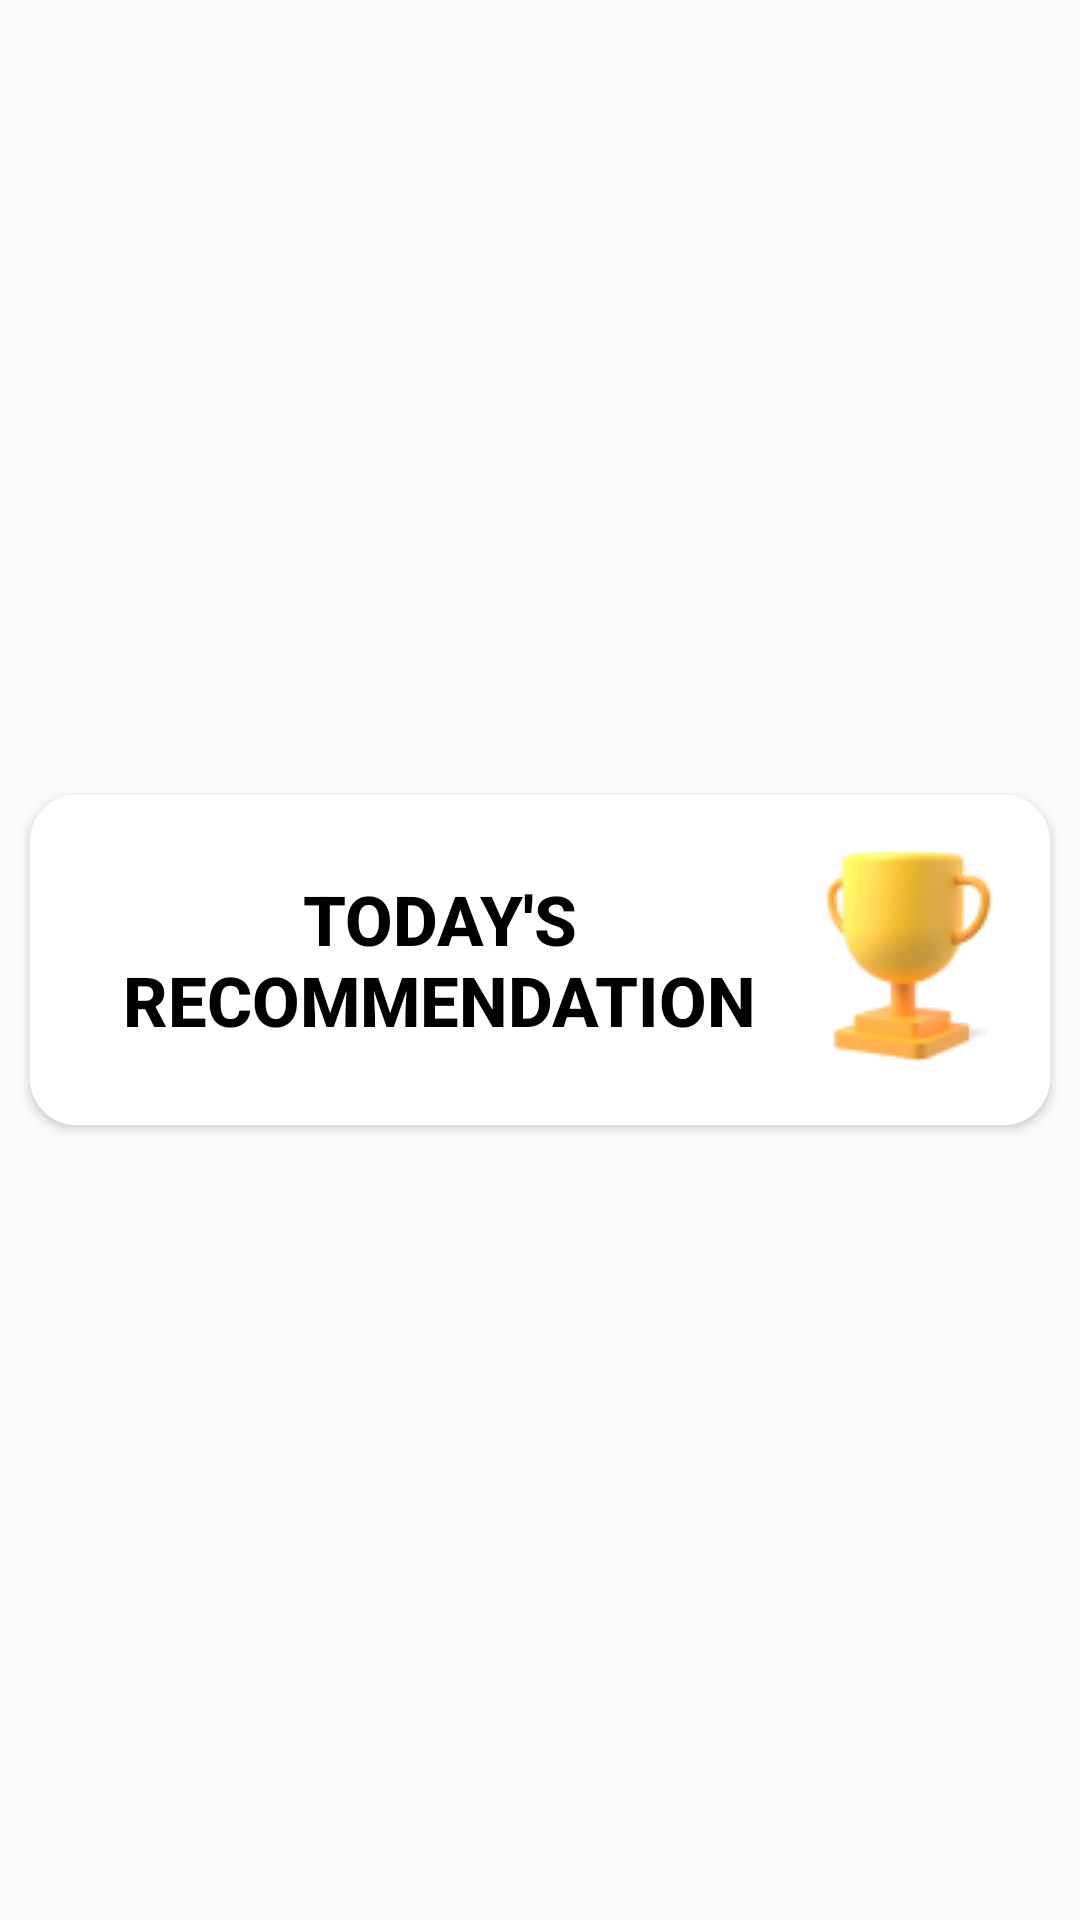

This screen was rendered from an Android layout file. Write that file and the resources it references.
<!-- AndroidManifest.xml: application theme Theme.SolutionChallenge -->
<!-- res/layout/mainframe_today.xml -->
<?xml version="1.0" encoding="utf-8"?>
<LinearLayout
    xmlns:android="http://schemas.android.com/apk/res/android"
    android:layout_width="match_parent"
    android:layout_height="match_parent"
    android:gravity="center"
    android:orientation="vertical">

    <android.widget.Button
        android:id="@+id/ToTodayERButton"
        android:layout_width="340dp"
        android:layout_height="110dp"
        android:drawableRight="@drawable/trophypic"
        android:background="@drawable/slidingcustom"
        android:text="today's recommendation"
        android:paddingEnd="15dp"
        android:paddingLeft="15dp"
        android:textColor="@color/black"
        android:textSize="23dp"
        android:textStyle="bold"
        android:backgroundTint="@color/white"
        />


</LinearLayout>
<!-- resources referenced by this layout -->
<resources>
  <color name="black">#FF000000</color>
  <color name="white">#FFFFFFFF</color>
  <!-- drawable slidingcustom (drawable) -->
  <?xml version="1.0" encoding="utf-8"?>
  <shape xmlns:android="http://schemas.android.com/apk/res/android">
      <solid android:color="@color/white" />
      <corners android:radius="15dp" />
      <stroke android:color="@color/black" android:width="1dp"/>
  </shape>
  <!-- drawable trophypic: png bitmap (drawable, 5483 bytes) -->
  <style name="Theme.SolutionChallenge" parent="Base.Theme.SolutionChallenge" />
  <style name="Base.Theme.SolutionChallenge" parent="Theme.AppCompat.Light.NoActionBar">
          
          
          <item name="colorPrimary">@color/black</item>
      </style>
</resources>
